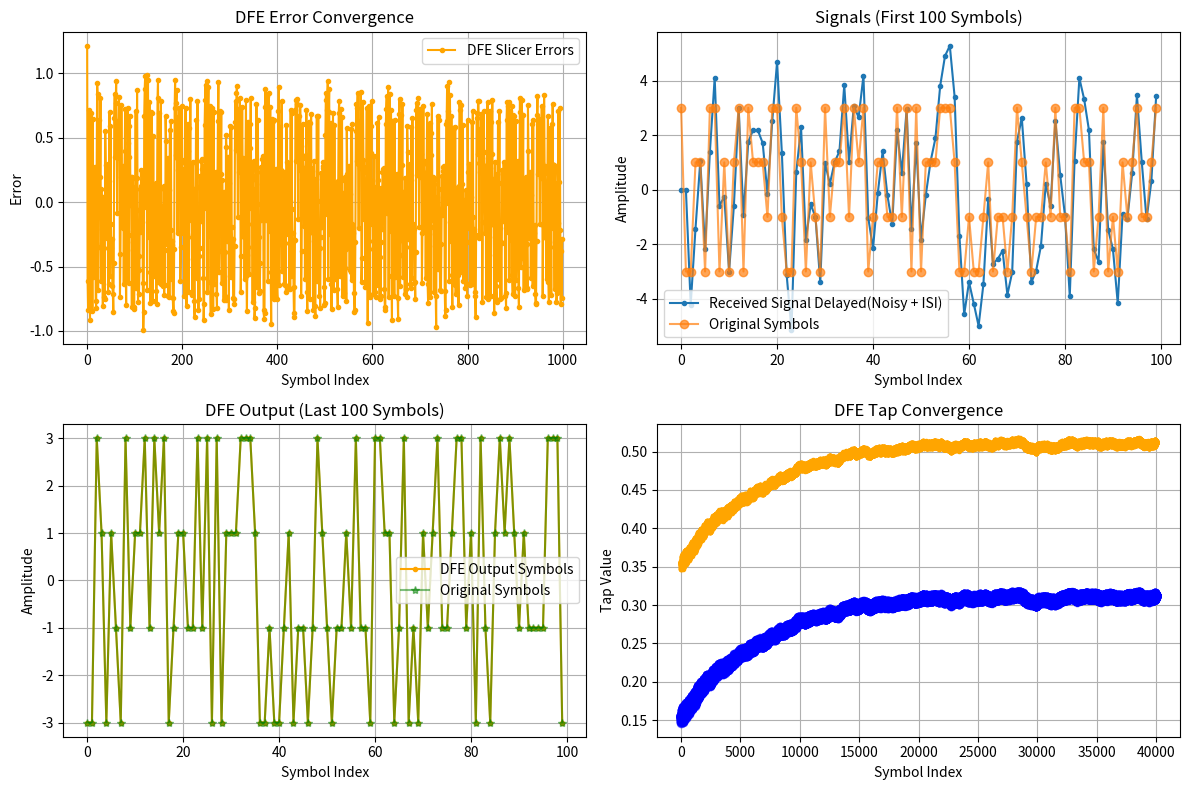

Write Python code to recreate this figure.
import numpy as np
import matplotlib.pyplot as plt

def generate_prbs7(length):
    """Generates a PRBS7 sequence of the specified length."""
    if length <= 0:
        return np.array([])

    lfsr = np.array([1, 0, 0, 0, 0, 0, 1], dtype=int)  # Initial state (can be non-zero)
    sequence = np.zeros(length, dtype=int)

    for i in range(length):
        feedback = lfsr[6] ^ lfsr[5]  # XOR taps for PRBS7 (x^7 + x^6 + 1)
        sequence[i] = lfsr[0]
        lfsr = np.roll(lfsr, 1)
        lfsr[0] = feedback

    return sequence

def map_prbs7_to_pam4(prbs_sequence, mapping='gray'):
    """Maps a binary PRBS7 sequence to PAM4 symbols.

    Args:
        prbs_sequence (np.ndarray): The binary PRBS7 sequence.
        mapping (str, optional): The binary-to-PAM4 symbol mapping.
                                  'gray' (default), 'natural', or a custom dict.

    Returns:
        np.ndarray: The PAM4 symbol sequence.
    """
    if len(prbs_sequence) % 2 != 0:
        raise ValueError("PRBS sequence length must be even for PAM4 mapping.")

    num_symbols = len(prbs_sequence) // 2
    pam4_symbols = np.zeros(num_symbols)

    if mapping == 'gray':
        mapping_dict = {'00': -3, '01': -1, '11': 1, '10': 3}
    elif mapping == 'natural':
        mapping_dict = {'00': -3, '01': -1, '10': 1, '11': 3}
    elif isinstance(mapping, dict):
        mapping_dict = mapping
    else:
        raise ValueError("Invalid PAM4 mapping specified.")

    for i in range(num_symbols):
        binary_pair = str(prbs_sequence[2 * i]) + str(prbs_sequence[2 * i + 1])
        if binary_pair in mapping_dict:
            pam4_symbols[i] = mapping_dict[binary_pair]
        else:
            raise ValueError(f"Invalid binary pair '{binary_pair}' for PAM4 mapping.")

    return pam4_symbols

# --- Simulation Parameters ---
N_symbols = 40000       # Number of symbols to simulate
prbs7_length = 2*N_symbols  # Must be an even number for PAM4 mapping
prbs7_sequence = generate_prbs7(prbs7_length)
print("Generated PRBS7 Sequence (first 20 bits):", prbs7_sequence[:20])

pam4_gray_symbols = map_prbs7_to_pam4(prbs7_sequence, mapping='gray')
print("PAM4 Symbols (Gray mapping, first 10 symbols):", pam4_gray_symbols[:10])

pam4_natural_symbols = map_prbs7_to_pam4(prbs7_sequence, mapping='natural')
print("PAM4 Symbols (Natural mapping, first 10 symbols):", pam4_natural_symbols[:10])

pam4_levels = np.array([-3, -1, 1, 3])
mapping = {0: -3, 1: -1, 2: 1, 3: 3} # Example mapping (can vary)
inv_mapping = {v: k for k, v in mapping.items()} # For checking errors later

# Channel Model (Simple FIR Filter: [main_cursor, post_cursor1, post_cursor2, ...])
# This channel introduces ISI from previous symbols
#channel_taps = np.array([0.7, 0.2, 0.1]) # Main tap, 1st post-cursor, 2nd post-cursor
channel_taps = np.array([1, 0.6, 0.2])
# Noise Level
noise_stddev = 0.06  # Standard deviation of Additive White Gaussian Noise (AWGN)

# DFE Parameters
num_dfe_taps = 2      # Number of feedback taps (should match post-cursor ISI length)
mu_dfe = 8e-4        # Step size (learning rate) for DFE tap adaptation (LMS)

# --- 1. Generate PAM4 Signal ---
# Generate random integers (0, 1, 2, 3)
random_indices = np.random.randint(0, 4, N_symbols)
# Map to PAM4 levels (DLEV)
#tx_symbols = np.array([mapping[i] for i in random_indices])
tx_symbols = pam4_natural_symbols # Use the generated PAM4 symbols

# --- 2. Apply Channel ---
# Convolve the transmitted symbols with the channel impulse response
# Add padding for convolution transient
tx_padded = np.concatenate((tx_symbols, np.zeros(len(channel_taps) - 1)))
channel_output = np.convolve(tx_padded, channel_taps, mode='valid') # Keep only valid part

# --- 3. Add Noise ---
noise = np.random.normal(0, noise_stddev, channel_output.shape)
received_signal = channel_output + noise
#received_signal = channel_output 

# --- 4. DFE Implementation ---
dfe_taps = np.array([0.35, 0.15]) # Initialize DFE tap weights
past_decisions = np.zeros(num_dfe_taps) # Buffer for past decided levels (DLEV)
dfe_output_symbols = np.zeros(N_symbols)
slicer_inputs = np.zeros(N_symbols) # Store slicer inputs for analysis/debug
dfe_errors = np.zeros(N_symbols) # Store errors for analysis/debug
dfe_tap1_history = np.zeros(N_symbols) # Store tap history for plotting
dfe_tap2_history = np.zeros(N_symbols) # Store tap history for plotting

print(f"Starting DFE equalization with {num_dfe_taps} taps.")
print(f"Initial DFE taps: {dfe_taps}")

for k in range(N_symbols):
    # Get the current received sample corresponding to symbol k
    # Note: Channel convolution might shift timing, we align simply here
    # In a real system, timing recovery is crucial.
    # For this simple FIR, output 'k' corresponds roughly to input 'k' after delay.
    current_rx_sample = received_signal[k]

    # Calculate ISI estimate from past decisions (DLEV)
    # isi_estimate = sum(dfe_taps[i] * past_decisions[i] for i in range(num_dfe_taps))
    isi_estimate_x = np.dot(dfe_taps, past_decisions) # More efficient
    isi_estimate2 = dfe_taps[1]*past_decisions[1] if k >= 2 else 0 # ISI from 2nd tap
    isi_estimate1 = dfe_taps[0]*past_decisions[0] if k >= 1 else 0 # ISI from 1st tap
    isi_estimate = isi_estimate1 + isi_estimate2 # ISI from main tap and 2 post-cursors
    # Note: In a real DFE, the taps would be adapted based on the error signal.

    # Subtract estimated ISI
    slicer_input = current_rx_sample - isi_estimate
    slicer_inputs[k] = slicer_input # Store for plotting/analysis

    # PAM4 Slicer (Decision Device)
    # Find the closest PAM4 level (DLEV)
    distances = np.abs(slicer_input - pam4_levels)
    closest_level_index = np.argmin(distances)
    current_decision = pam4_levels[closest_level_index] # This is the decided DLEV

    # Store the decision
    dfe_output_symbols[k] = current_decision

    # --- 5. LMS Adaptation (Optional) ---
    # Calculate error: difference between slicer input and the decided level
    error = current_decision - slicer_input # Common DFE error definition
    dfe_errors[k] = error # Store for analysis/debug
    gamma = 0.9
    # Update DFE taps using LMS algorithm
    # new_taps = old_taps + learning_rate * error * input_vector
    # Input vector for DFE taps is the vector of past decisions (DLEV)
  # dfe_taps = dfe_taps *(1-mu_dfe*gamma) + mu_dfe * error * past_decisions
    dfe_adj =  mu_dfe * error * current_decision
    dfe_lkg = (1 - mu_dfe * gamma)*dfe_taps # Leakage term for DFE taps
    dfe_taps = dfe_taps + dfe_adj # Update DFE taps
    dfe_tap1_history[k] = dfe_taps[0] # Store for plotting/analysis
    dfe_tap2_history[k] = dfe_taps[1] # Store for plotting/analysis 
    # --- Update Past Decisions Buffer ---
    # Shift buffer: oldest decision drops out, newest decision comes in
    past_decisions = np.roll(past_decisions, 1)
    past_decisions[0] = current_decision # Store the latest decided level (DLEV)

print(f"Final DFE taps after {N_symbols} symbols: {dfe_taps}")

# --- 6. Performance Evaluation (Symbol Error Rate) ---
# Compare DFE output with original transmitted symbols
# Need to account for any delay introduced by the channel/equalizer setup.
# Here, assuming simple alignment for demonstration.
delay = 2 # Example delay (depends on channel and DFE setup)
dfe_output_delayed = np.concatenate((np.zeros(delay), dfe_output_symbols[:-delay]))
tx_symbols_delayed = np.concatenate((np.zeros(delay), tx_symbols[:-delay])) # Align tx symbols with DFE output
#errors = np.sum(tx_symbols[:N_symbols] != dfe_output_delayed[:N_symbols])
errors =np.sum(abs(dfe_errors[20:N_symbols-20]) > 1) # Count errors based on DFE output
ser_dfe = errors / N_symbols

# For comparison: SER without DFE (slicing the raw received signal)
#no_dfe_decisions = np.zeros(N_symbols)
#for k in range(N_symbols):
#     distances = np.abs(received_signal[k] - pam4_levels)
#     closest_level_index = np.argmin(distances)
#     no_dfe_decisions[k] = pam4_levels[closest_level_index]

#errors_no_dfe = np.sum(tx_symbols[:N_symbols] != no_dfe_decisions[:N_symbols])
#ser_no_dfe = errors_no_dfe / N_symbols

print(f"\n--- Results ---")
#print(f"Symbol Error Rate (SER) WITHOUT DFE: {ser_no_dfe:.4f} ({errors_no_dfe} errors)")
print(f"Symbol Error Rate (SER) WITH DFE:    {ser_dfe:.4f} ({errors} errors)")
print(f"Average Error is : {np.mean(dfe_errors[100:-100]):.4f}")
print(f"Average tx symbol  is : {np.mean(tx_symbols[100:-100]):.4f}")
print(f"Average received rx  is : {np.mean(received_signal[100:-100]):.4f}")

# --- Plotting (Optional) ---
plt.figure(figsize=(12, 8))

# Plot 1: Signal constellations (Scatter plot comparing input/output of slicer)
plt.subplot(2, 2, 1)
# Select a subset of points to avoid overplotting
#plot_subset = min(N_symbols, 500)
#indices_to_plot = np.random.choice(N_symbols, plot_subset, replace=False)
#plt.scatter(slicer_inputs[indices_to_plot], dfe_output_symbols[indices_to_plot], alpha=0.5, s=10)
#plt.vlines([-2, 0, 2], -4, 4, color='r', linestyle='--', label='Slicer Thresh') # Ideal thresholds
#plt.hlines(pam4_levels, np.min(slicer_inputs)-1, np.max(slicer_inputs)+1, color='g', linestyle=':', label='Ideal Levels')
#plt.title('DFE Slicer Input vs. Output Decision (DLEV)')
#plt.xlabel('Slicer Input Voltage (Arbitrary Units)')
#plt.ylabel('Decided PAM4 Level (DLEV)')
time_axis2 = np.arange(1000) # Plot first 100 symbols
plt.plot(time_axis2, dfe_errors[:1000], '.-', label='DFE Slicer Errors', color='orange')
#plt.plot(time_axis2, dfe_tap2_history, 'o-', label='DFE Tap2', color='blue')
plt.title('DFE Error Convergence')
plt.xlabel('Symbol Index')
plt.ylabel('Error')
plt.grid(True)
plt.legend()

received_signal_delayed = np.concatenate((np.zeros(delay), received_signal[:-delay]))
# Plot 2: Received Signal vs Time (subset)
plt.subplot(2, 2, 2)
time_axis = np.arange(100) # Plot first 100 symbols
plt.plot(time_axis, received_signal_delayed[:100], '.-', label='Received Signal Delayed(Noisy + ISI)')
plt.plot(time_axis, tx_symbols[:100], 'o-', label='Original Symbols', alpha=0.7)
plt.title('Signals (First 100 Symbols)')
plt.xlabel('Symbol Index')
plt.ylabel('Amplitude')
plt.legend()
plt.grid(True)

# Plot 3: DFE Output vs Time
plt.subplot(2, 2, 3)
plt.plot(time_axis, dfe_output_delayed[-100:], '.-', label='DFE Output Symbols', color='orange')
#plt.plot(time_axis, tx_symbols_delayed[-100:], 'o-', label='Original Symbols Delayed', alpha=0.7)
plt.plot(time_axis, tx_symbols[-100:], '*-', label='Original Symbols', color='green', alpha=0.5)
plt.title('DFE Output (Last 100 Symbols)')
plt.xlabel('Symbol Index')
plt.ylabel('Amplitude')
plt.legend()
plt.grid(True)


# Plot 4: DFE taps convergence (if LMS was used)
# Need to store taps history during the loop for this - omitted for simplicity now
# Placeholder subplot
plt.subplot(2, 2, 4)
time_axis3 = np.arange(N_symbols) # Plot first 100 symbols
plt.plot(time_axis3, dfe_tap1_history, '.-', label='DFE Tap1', color='orange')
plt.plot(time_axis3, dfe_tap2_history, 'o-', label='DFE Tap2', color='blue',alpha=0.5)
plt.title('DFE Tap Convergence')
plt.xlabel('Symbol Index')
plt.ylabel('Tap Value')
plt.grid(True)


plt.tight_layout()
plt.show()